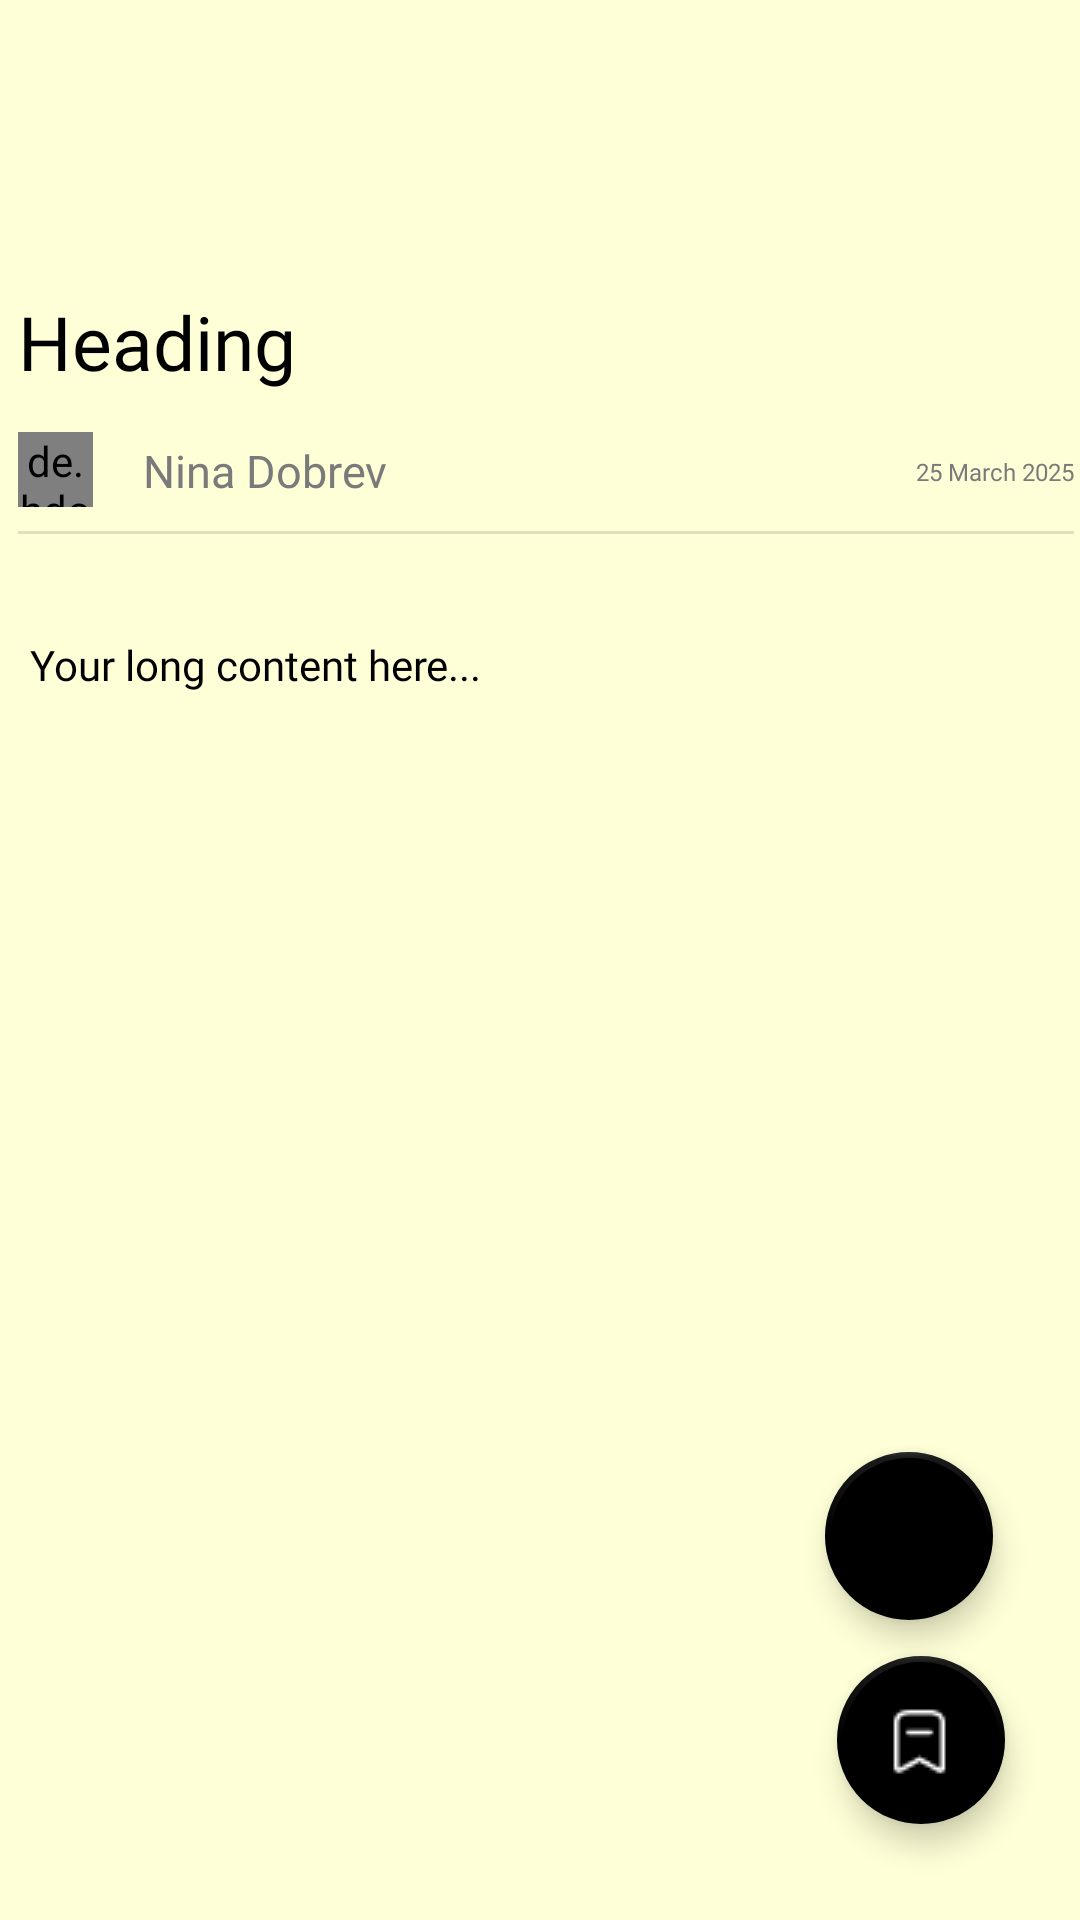

Reconstruct the res/layout file that produces this screen, plus the resources it refers to.
<!-- AndroidManifest.xml: application theme Theme.Scribly -->
<!-- res/layout/activity_read_more.xml -->
<?xml version="1.0" encoding="utf-8"?>
<androidx.constraintlayout.widget.ConstraintLayout xmlns:android="http://schemas.android.com/apk/res/android"
    xmlns:app="http://schemas.android.com/apk/res-auto"
    xmlns:tools="http://schemas.android.com/tools"
    android:id="@+id/main"
    android:layout_width="match_parent"
    android:layout_height="match_parent"
    android:background="@color/skin"
    tools:context=".activity.ReadMoreActivity">

    <ImageButton
        android:id="@+id/backbtn2"
        android:layout_width="45dp"
        android:layout_height="45dp"
        android:layout_marginLeft="20dp"
        android:layout_marginTop="20dp"
        android:background="@android:color/transparent"
        app:layout_constraintStart_toStartOf="parent"
        app:layout_constraintTop_toTopOf="parent"
        app:srcCompat="@drawable/back" />

    <TextView
        android:id="@+id/topic"
        android:layout_width="352dp"
        android:layout_height="35dp"
        android:layout_marginTop="32dp"
        android:layout_marginRight="2dp"
        android:fontFamily="@font/dailymag_bold"
        android:text="Heading"
        android:textColor="@color/black"
        android:textSize="25sp"
        app:layout_constraintEnd_toEndOf="parent"
        app:layout_constraintLeft_toLeftOf="@id/backbtn2"
        app:layout_constraintTop_toBottomOf="@+id/backbtn2" />

    <de.hdodenhof.circleimageview.CircleImageView
        android:id="@+id/readmore_img"
        android:layout_width="25dp"
        android:layout_height="25dp"
        app:circularflow_radiusInDP="100dp"
        android:layout_marginTop="12dp"
        android:layout_gravity="center_horizontal"
        android:src="@drawable/register"
        app:layout_constraintTop_toBottomOf="@id/topic"
        app:layout_constraintLeft_toLeftOf="@id/topic"/>

    <TextView
        android:id="@+id/author"
        android:layout_width="115dp"
        android:layout_height="30dp"
        android:layout_marginTop="1dp"
        android:fontFamily="@font/montserrat_medium"
        android:gravity="center"
        android:text="Nina Dobrev"
        android:textAlignment="center"
        android:textColor="@color/light_grey"
        android:textSize="15sp"
        app:layout_constraintBottom_toBottomOf="@id/readmore_img"
        app:layout_constraintLeft_toRightOf="@id/readmore_img"
        app:layout_constraintTop_toTopOf="@id/readmore_img" />

    <TextView
        android:id="@+id/date"
        android:layout_width="wrap_content"
        android:layout_height="wrap_content"
        android:fontFamily="@font/montserrat_medium"
        android:text="25 March 2025"
        android:textColor="@color/light_grey"
        android:textSize="8sp"
        app:layout_constraintBottom_toBottomOf="@+id/author"
        app:layout_constraintRight_toRightOf="@id/topic"
        app:layout_constraintTop_toTopOf="@+id/author" />

    <View
        android:id="@+id/divider"
        android:layout_width="0dp"
        android:layout_height="1dp"
        android:layout_marginTop="8dp"
        android:background="?android:attr/listDivider"
        app:layout_constraintStart_toStartOf="@id/readmore_img"
        app:layout_constraintTop_toBottomOf="@id/readmore_img"
        app:layout_constraintEnd_toEndOf="@id/date"/>

    <ScrollView
        android:layout_width="match_parent"
        android:layout_height="0dp"
        android:layout_marginTop="24dp"
        app:layout_constraintTop_toBottomOf="@+id/divider"
        app:layout_constraintStart_toStartOf="parent"
        app:layout_constraintEnd_toEndOf="parent"
        app:layout_constraintBottom_toBottomOf="parent">

        <TextView
            android:id="@+id/BlogView"
            android:layout_width="match_parent"
            android:layout_height="wrap_content"
            android:text="Your long content here..."
            android:fontFamily="@font/dailymagazine_semibold"
            android:textColor="@color/black"
            android:padding="10dp" />
    </ScrollView>


    <com.google.android.material.floatingactionbutton.FloatingActionButton
        android:id="@+id/floatingLikeButton"
        android:layout_width="wrap_content"
        android:layout_height="wrap_content"
        android:layout_marginRight="4dp"
        android:layout_marginBottom="12dp"
        android:clickable="true"
        app:backgroundTint="@color/black"
        app:borderWidth="2dp"
        app:layout_constraintBottom_toTopOf="@id/floatingSaveButton"
        app:layout_constraintRight_toRightOf="@id/floatingSaveButton"
        app:shapeAppearanceOverlay="@style/round"
        app:srcCompat="@drawable/love"
        app:tint="#ffff" />

    <com.google.android.material.floatingactionbutton.FloatingActionButton
        android:id="@+id/floatingSaveButton"
        android:layout_width="wrap_content"
        android:layout_height="wrap_content"
        android:layout_marginEnd="25dp"
        android:layout_marginBottom="32dp"
        android:clickable="true"
        app:backgroundTint="@color/black"
        app:borderWidth="2dp"
        app:layout_constraintBottom_toBottomOf="parent"
        app:layout_constraintEnd_toEndOf="parent"
        app:shapeAppearanceOverlay="@style/round"
        app:srcCompat="@drawable/save"
        app:tint="#ffff" />

</androidx.constraintlayout.widget.ConstraintLayout>
<!-- resources referenced by this layout -->
<resources>
  <color name="black">#FF000000</color>
  <color name="light_grey">#7A7A7A</color>
  <color name="skin">#FFFFD7</color>
  <!-- drawable register: png bitmap (drawable, 23449 bytes) -->
  <!-- drawable save: png bitmap (drawable, 358 bytes) -->
  <style name="round" parent="">
      <item name="cornerSize">50%</item>
      </style>
  <style name="Theme.Scribly" parent="Base.Theme.Scribly" />
  <style name="Base.Theme.Scribly" parent="Theme.Material3.DayNight.NoActionBar">
          
          
          <item name="android:statusBarColor">@color/skin</item>
      </style>
</resources>
